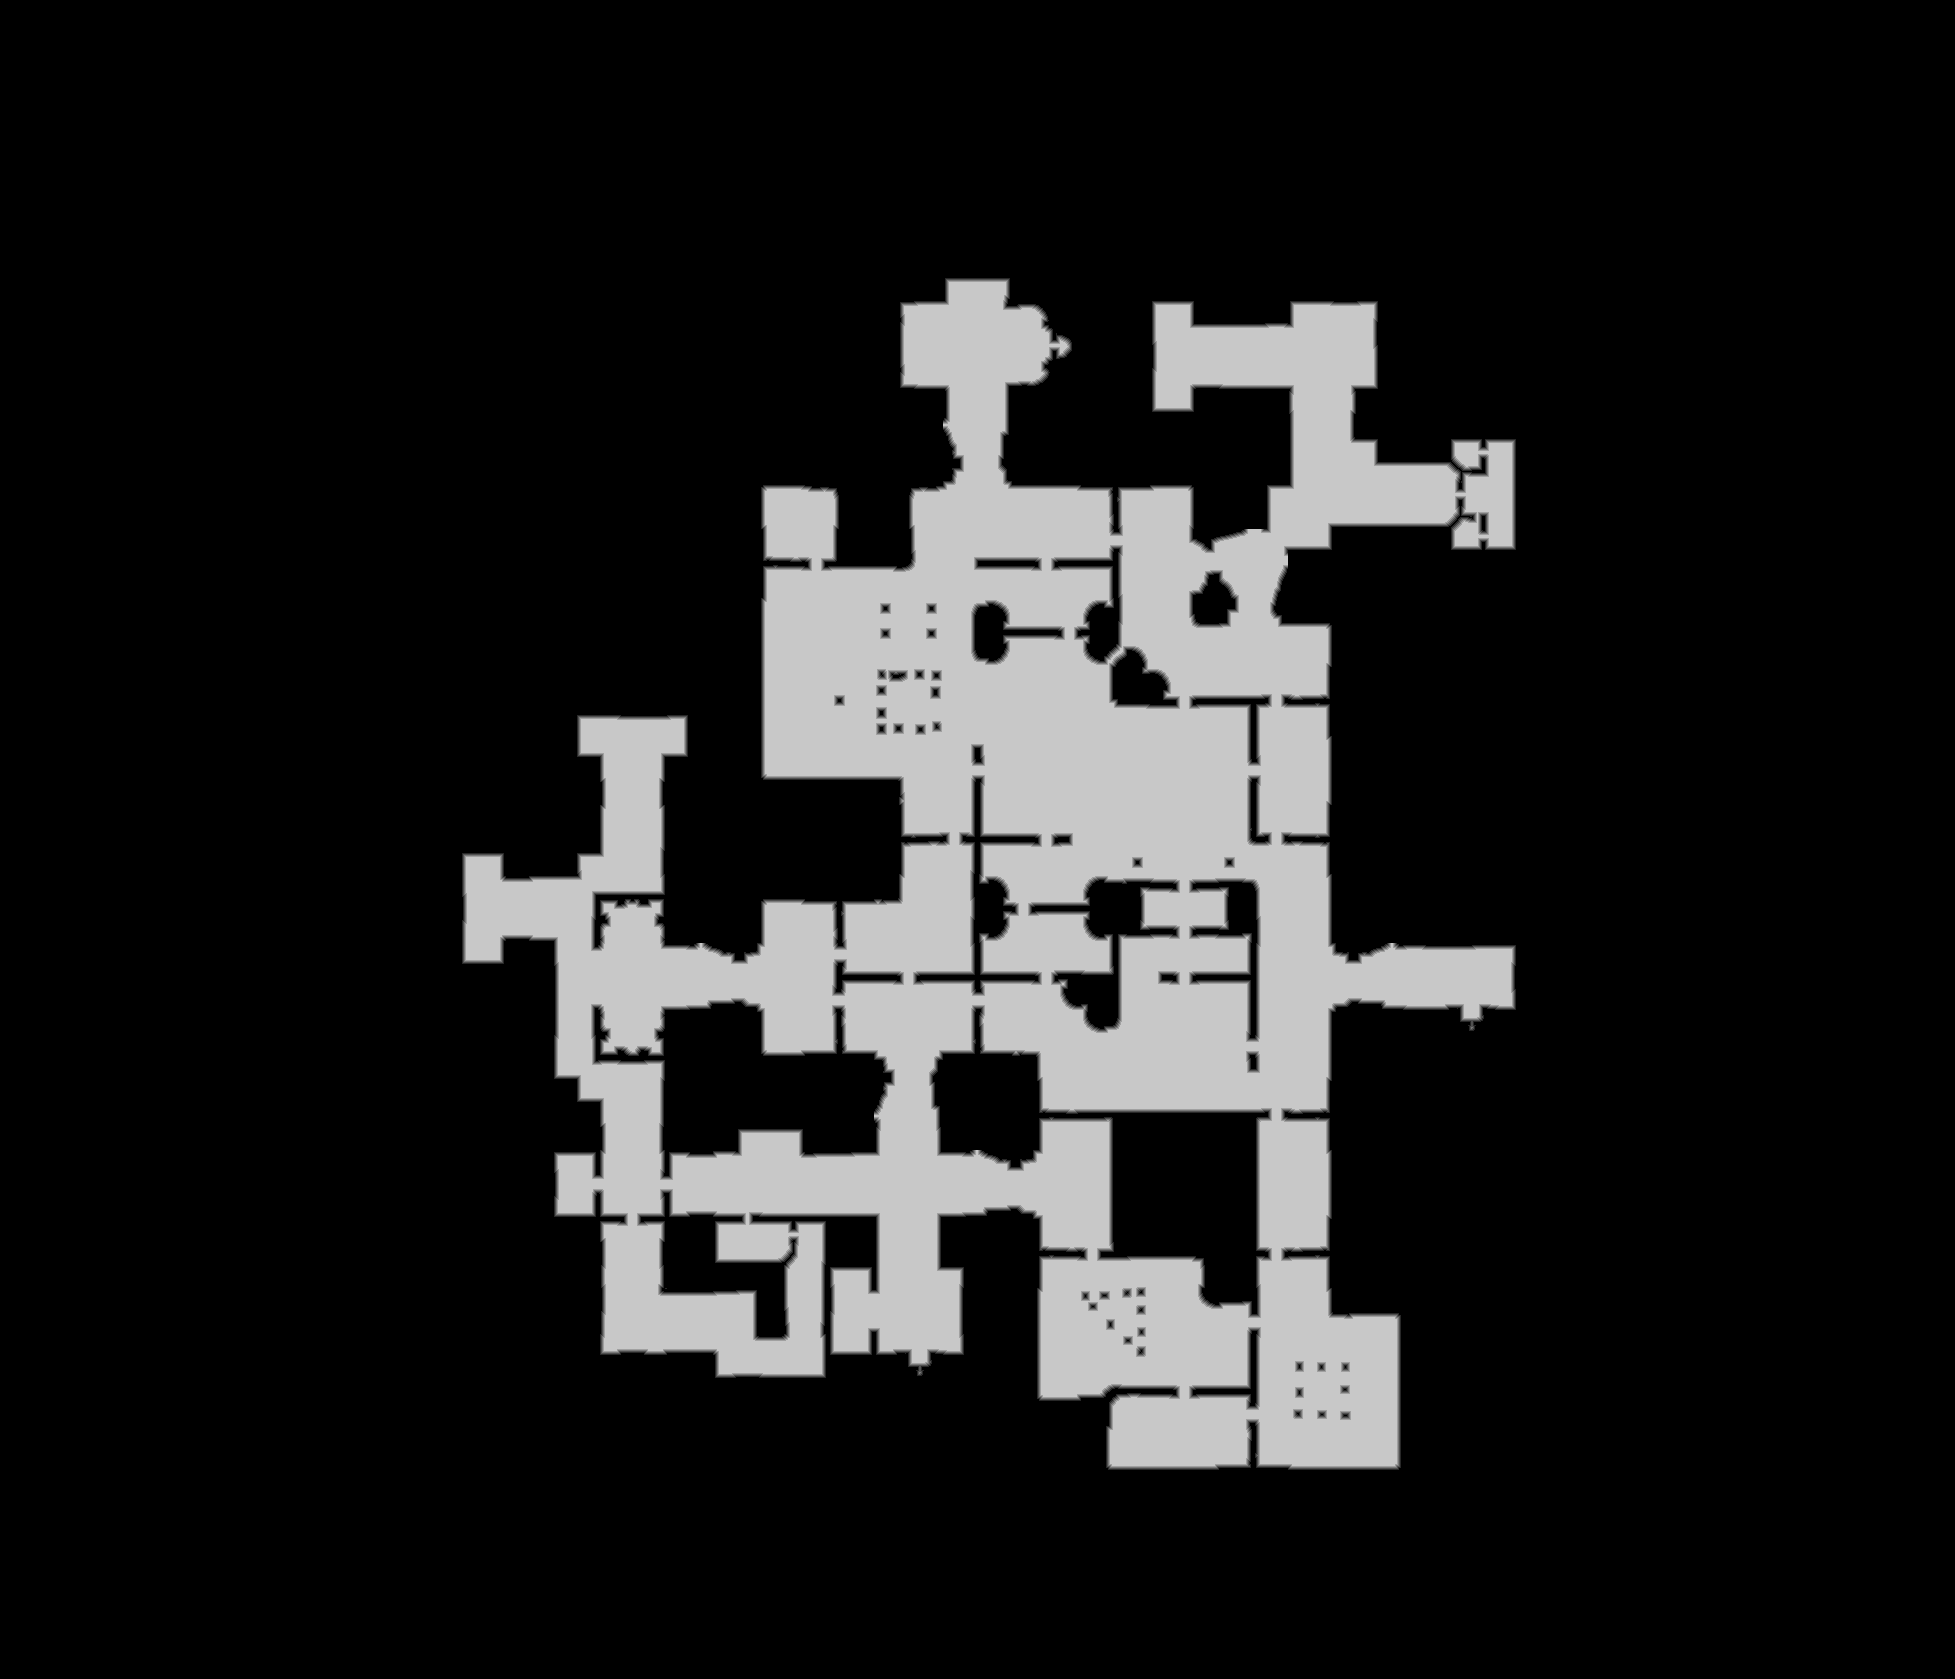

Source data for this figure (header and first rows):
source	tdt_hull ranged
truth	truth_58f68ac73f0.tsv
width	1955
height	1679
nibble	0	2706310
nibble	1	19725
nibble	2	20165
nibble	3	20542
nibble	4	20963
nibble	5	494740
